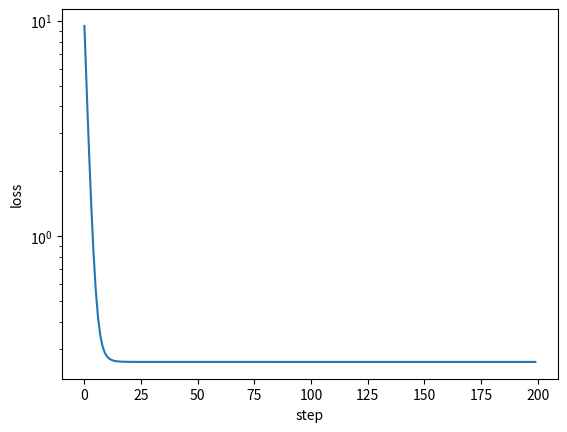

This chart was generated by the following Python code:
import numpy as np
rng = np.random.default_rng(0)
x = rng.uniform(-2, 2, 200)
y = 3 * x + 2 + rng.normal(0, 0.5, 200)

def loss(w, b):
    return np.mean((w * x + b - y) ** 2)

def grad(w, b):
    r = w * x + b - y
    return 2 * np.mean(r * x), 2 * np.mean(r)

import matplotlib.pyplot as plt
w, b, lr = 0.0, 0.0, 0.1
history = []
for step in range(200):
    gw, gb = grad(w, b)
    w, b = w - lr * gw, b - lr * gb
    history.append(loss(w, b))
print(f"w = {w:.3f}, b = {b:.3f}, final loss = {loss(w, b):.3f}")
plt.plot(history); plt.xlabel("step"); plt.ylabel("loss"); plt.yscale("log"); plt.savefig("loss.png")
assert abs(w - 2.97) < 0.02 and abs(b - 1.96) < 0.02 and abs(loss(w, b) - 0.26) < 0.02

h = 1e-5
numeric = (loss(1 + h, 0.5) - loss(1 - h, 0.5)) / (2 * h)
analytic = grad(1, 0.5)[0]
rel = abs(numeric - analytic) / max(abs(numeric), abs(analytic))
print("numeric", numeric, "| analytic", analytic, "| relative error", rel)
assert rel < 1e-8

w_ls, b_ls = np.polyfit(x, y, 1)
print(f"np.polyfit: w = {w_ls:.3f}, b = {b_ls:.3f}")
assert abs(w - w_ls) < 1e-3 and abs(b - b_ls) < 1e-3

w2, b2 = 0.0, 0.0
for step in range(20):
    gw, gb = grad(w2, b2); w2, b2 = w2 - 1.0 * gw, b2 - 1.0 * gb               # learning rate 1.0
print("learning rate 1.0, loss after 20 steps:", f"{loss(w2, b2):.3g}", "(it diverged)")

def wrong_grad(w, b):
    r = w * x + b - y; return np.mean(r * x), np.mean(r)                         # the factor of 2 is missing
rel_wrong = abs(numeric - wrong_grad(1, 0.5)[0]) / max(abs(numeric), abs(wrong_grad(1, 0.5)[0]))
print("relative error with the wrong gradient:", round(rel_wrong, 3), "(the check catches it)")
assert loss(w2, b2) > 100 and rel_wrong > 0.4

ws = np.linspace(2.5, 3.5, 201); sigma = 0.5
mse = np.array([loss(wi, b) for wi in ws])
nll = np.array([np.sum(0.5 * ((wi * x + b - y) / sigma) ** 2 + np.log(sigma * np.sqrt(2 * np.pi))) for wi in ws])
print("w that minimizes the squared error:", ws[mse.argmin()].round(3), "| w that maximizes the likelihood:", ws[nll.argmin()].round(3))
assert mse.argmin() == nll.argmin()
